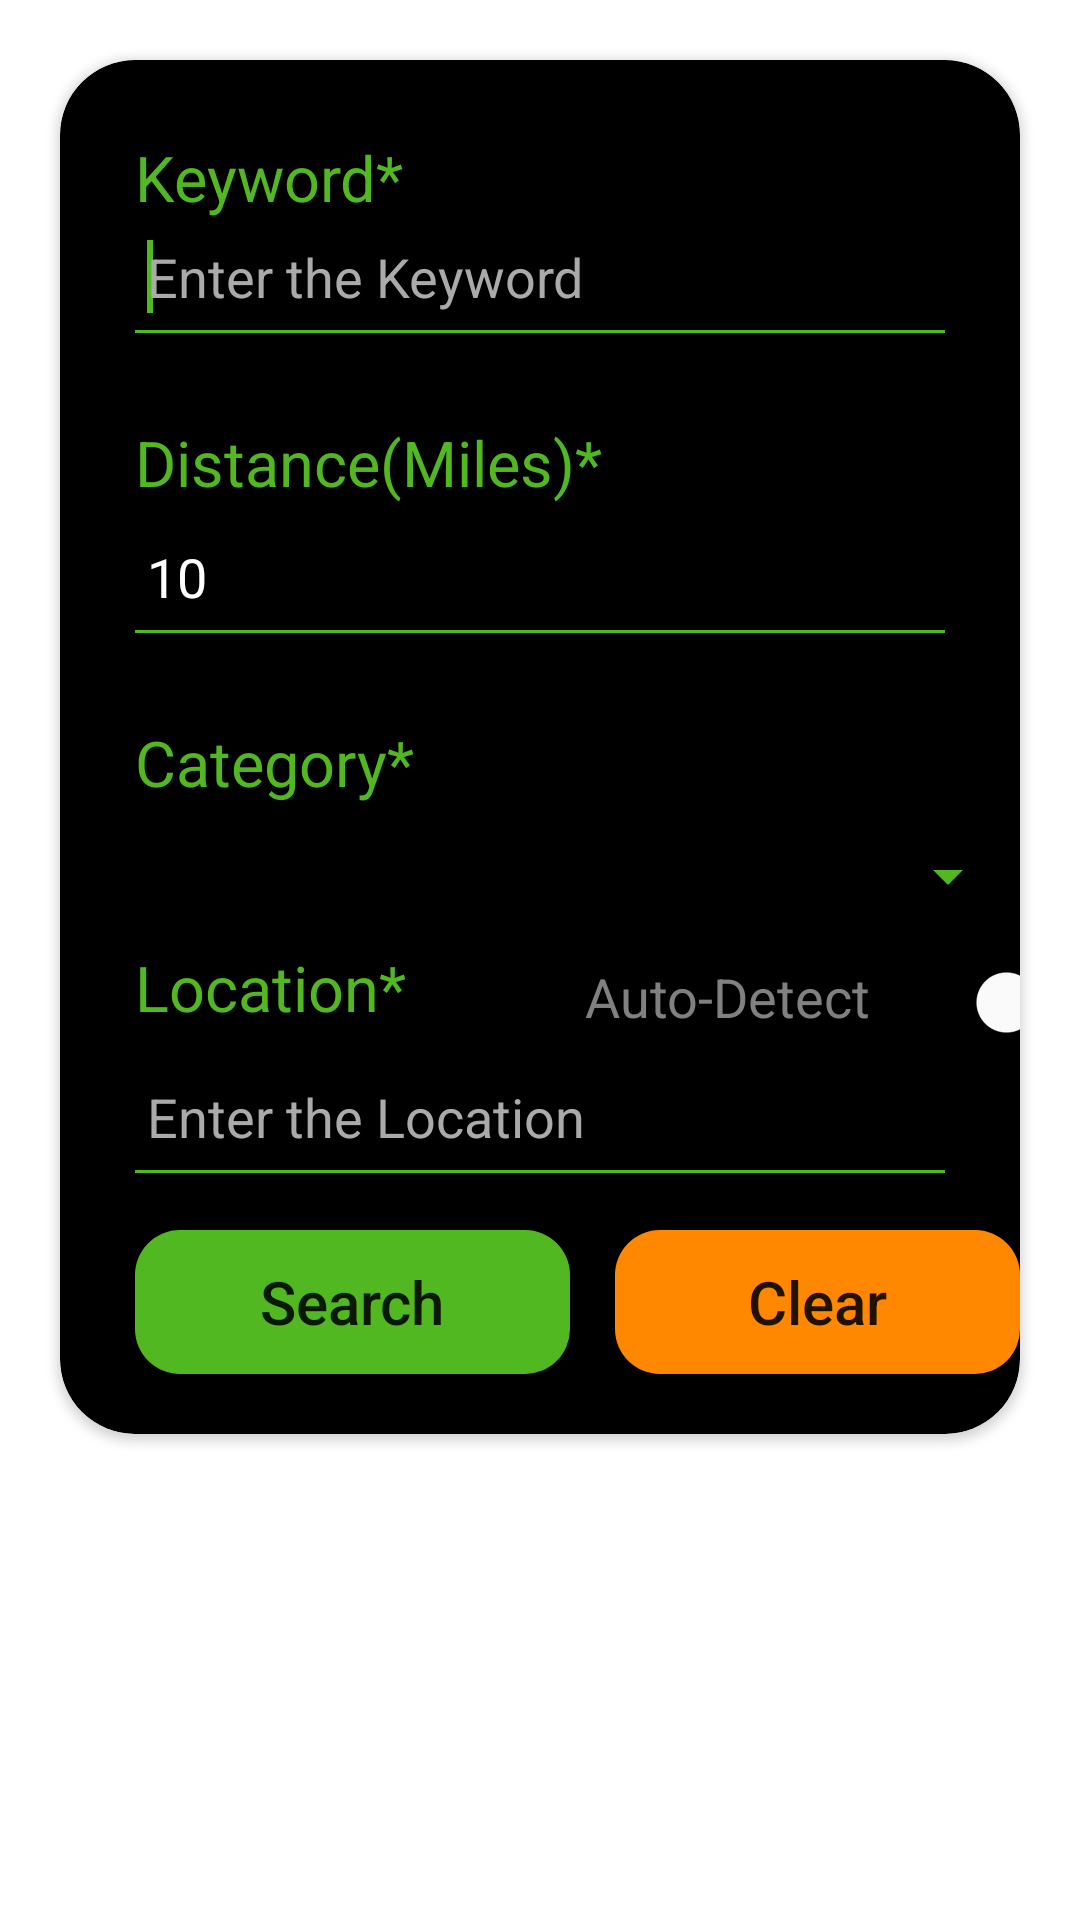

This screen was rendered from an Android layout file. Write that file and the resources it references.
<!-- AndroidManifest.xml: application theme Theme.EventFinder.Launch -->
<!-- res/layout/fragment__search.xml -->
<?xml version="1.0" encoding="utf-8"?>
<FrameLayout xmlns:android="http://schemas.android.com/apk/res/android"
    xmlns:app="http://schemas.android.com/apk/res-auto"
    xmlns:tools="http://schemas.android.com/tools"
    android:layout_width="match_parent"
    android:layout_height="match_parent"
    tools:context=".Fragment_Search">


    <LinearLayout
        android:id="@+id/back_arrow_search_layout"
        android:layout_width="match_parent"
        android:layout_height="wrap_content"
        android:visibility="gone">

        <ImageButton
            android:id="@+id/back_arrow_search"
            android:layout_width="wrap_content"
            android:layout_height="wrap_content"
            android:layout_marginStart="20dp"
            android:layout_marginTop="20dp"
            android:background="@color/white"
            android:src="@drawable/black_back_arrow" />

        <TextView
            android:layout_width="wrap_content"
            android:layout_height="wrap_content"
            android:layout_marginStart="20dp"
            android:layout_marginTop="17dp"
            android:text="Back to Search"
            android:textColor="@color/black"
            android:textSize="20sp"
            android:textStyle="bold"
            tools:ignore="HardcodedText">

        </TextView>

    </LinearLayout>

    <androidx.recyclerview.widget.RecyclerView
        android:id="@+id/search_results_recycler"
        android:layout_width="match_parent"
        android:layout_height="wrap_content"
        android:layout_marginTop="50dp"
        android:visibility="gone">

    </androidx.recyclerview.widget.RecyclerView>


    <androidx.cardview.widget.CardView
        android:id="@+id/empty_search"
        android:layout_width="match_parent"
        android:layout_height="wrap_content"
        android:layout_gravity="center"
        android:layout_marginStart="30dp"
        android:layout_marginTop="100dp"
        android:layout_marginEnd="30dp"
        android:visibility="gone"
        app:cardBackgroundColor="@color/black"
        app:cardCornerRadius="25dp">

        <TextView
            android:layout_width="match_parent"
            android:layout_height="wrap_content"
            android:gravity="center"
            android:padding="7dp"
            android:text="No events found"
            android:textColor="@color/green"
            android:textSize="20sp"
            tools:ignore="HardcodedText">

        </TextView>

    </androidx.cardview.widget.CardView>

    <LinearLayout
        android:id="@+id/search_loading"
        android:layout_width="match_parent"
        android:layout_height="match_parent"
        android:layout_marginTop="100dp"
        android:visibility="gone">

        <ProgressBar

            android:layout_width="wrap_content"
            android:layout_height="wrap_content"
            android:layout_marginStart="170dp"
            android:layout_marginTop="200dp"
            android:indeterminateTint="@color/green">

        </ProgressBar>

    </LinearLayout>

    <androidx.cardview.widget.CardView
        android:id="@+id/search_form"
        android:layout_width="match_parent"
        android:layout_height="wrap_content"
        android:layout_margin="20dp"
        app:cardBackgroundColor="@color/black"
        app:cardCornerRadius="25dp">

        <TextView
            android:layout_width="match_parent"
            android:layout_height="wrap_content"
            android:layout_marginStart="25dp"
            android:layout_marginTop="25dp"
            android:text="Keyword*"
            android:textColor="@color/green"
            android:textSize="21sp"
            tools:ignore="HardcodedText" />

        <androidx.constraintlayout.widget.ConstraintLayout
            android:layout_width="match_parent"
            android:layout_height="wrap_content"
            android:layout_marginTop="50dp">

            <AutoCompleteTextView
                android:id="@+id/keyword_input"
                android:layout_width="match_parent"
                android:layout_height="wrap_content"
                android:layout_marginStart="25dp"
                android:layout_marginTop="10dp"
                android:layout_marginEnd="20dp"
                android:autofillHints=""
                android:backgroundTint="@color/black"
                android:hint="Enter the Keyword"
                android:textColor="@color/white"
                android:textColorHint="@android:color/darker_gray"
                android:textCursorDrawable="@drawable/form_cursor"
                tools:ignore="HardcodedText,LabelFor,MissingConstraints">

                <requestFocus />
            </AutoCompleteTextView>

            <ProgressBar

                android:id="@+id/spinner_keyword"
                android:layout_width="wrap_content"
                android:layout_height="wrap_content"
                android:layout_gravity="center"
                android:layout_marginEnd="20dp"
                android:indeterminateTint="@color/green"
                android:scaleX="0.5"
                android:scaleY="0.5"
                android:visibility="gone"
                app:layout_constraintEnd_toEndOf="parent"
                app:layout_constraintTop_toTopOf="@+id/keyword_input" />
        </androidx.constraintlayout.widget.ConstraintLayout>

        <View
            android:layout_width="match_parent"
            android:layout_height="1dp"
            android:layout_marginStart="25dp"
            android:layout_marginTop="90dp"
            android:layout_marginEnd="25dp"
            android:background="@color/green">

        </View>


        <TextView
            android:layout_width="match_parent"
            android:layout_height="wrap_content"
            android:layout_marginStart="25dp"
            android:layout_marginTop="120dp"
            android:text="Distance(Miles)*"
            android:textColor="@color/green"
            android:textSize="21sp"
            tools:ignore="HardcodedText" />

        <EditText
            android:id="@+id/distance_input"
            android:layout_width="match_parent"
            android:layout_height="wrap_content"
            android:layout_marginTop="150dp"
            android:backgroundTint="@color/black"
            android:inputType="number"
            android:layout_marginStart="25dp"
            android:text="10"
            android:textColor="@color/white"
            android:textCursorDrawable="@drawable/form_cursor"
            tools:ignore="HardcodedText">

        </EditText>

        <View
            android:layout_width="match_parent"
            android:layout_height="1dp"
            android:layout_marginStart="25dp"
            android:layout_marginTop="190dp"
            android:layout_marginEnd="25dp"
            android:background="@color/green">

        </View>

        <TextView
            android:layout_width="match_parent"
            android:layout_height="wrap_content"
            android:layout_marginStart="25dp"
            android:layout_marginTop="220dp"
            android:text="Category*"
            android:textColor="@color/green"
            android:textSize="21sp"
            tools:ignore="HardcodedText" />

        <Spinner
            android:id="@+id/category_input"
            android:layout_width="match_parent"
            android:layout_height="wrap_content"
            android:layout_marginStart="25dp"
            android:layout_marginTop="260dp"
            android:backgroundTint="@color/green"
            android:entries="@array/category_array"
            android:spinnerMode="dropdown">

        </Spinner>

        <RelativeLayout
            android:layout_width="338dp"
            android:layout_height="wrap_content"
            android:layout_marginStart="25dp"
            android:layout_marginTop="290dp">

            <TextView
                android:id="@+id/location_label"
                android:layout_width="100dp"
                android:layout_height="wrap_content"
                android:layout_marginTop="5dp"
                android:text="Location*"
                android:textColor="@color/green"
                android:textSize="21sp"
                tools:ignore="HardcodedText,MissingConstraints" />

            <TextView
                android:id="@+id/auto_detect_label"
                android:layout_width="100dp"
                android:layout_height="wrap_content"
                android:layout_marginStart="50dp"
                android:layout_marginTop="10dp"
                android:layout_toEndOf="@+id/location_label"
                android:text="Auto-Detect"
                android:textColor="@color/gray"
                android:textSize="18sp"
                tools:ignore="HardcodedText,MissingConstraints" />

            <androidx.appcompat.widget.SwitchCompat
                android:id="@+id/auto_detect_switch"
                android:layout_width="60dp"
                android:layout_height="wrap_content"
                android:layout_marginStart="10dp"
                android:layout_toEndOf="@id/auto_detect_label"
                android:checked="false"
                app:thumbTint="@drawable/switch_color"
                app:trackTint="@drawable/track">

            </androidx.appcompat.widget.SwitchCompat>


        </RelativeLayout>


        <EditText
            android:id="@+id/location_input"
            android:layout_width="match_parent"
            android:layout_height="wrap_content"
            android:layout_marginStart="25dp"
            android:layout_marginTop="330dp"
            android:backgroundTint="@color/black"
            android:hint="Enter the Location"
            android:inputType="text"
            android:textColor="@color/white"
            android:textColorHint="@android:color/darker_gray"
            android:textCursorDrawable="@drawable/form_cursor"
            tools:ignore="HardcodedText" />

        <View
            android:id="@+id/location_line"
            android:layout_width="match_parent"
            android:layout_height="1dp"
            android:layout_marginStart="25dp"
            android:layout_marginTop="370dp"
            android:layout_marginEnd="25dp"
            android:background="@color/green">

        </View>

        <RelativeLayout
            android:layout_width="match_parent"
            android:layout_height="wrap_content"
            android:layout_marginTop="390dp"
            android:layout_marginBottom="20dp">

            <Button
                android:id="@+id/button_search"
                android:layout_width="145dp"
                android:layout_height="wrap_content"
                android:layout_marginStart="25dp"
                android:background="@drawable/background_green_button"
                android:text="Search"
                android:textAllCaps="false"
                android:textSize="20sp"
                app:backgroundTint="@null"
                tools:ignore="HardcodedText">

            </Button>

            <Button
                android:id="@+id/button_clear"
                android:layout_width="145dp"
                android:layout_height="wrap_content"
                android:layout_marginStart="15dp"
                android:layout_toEndOf="@+id/button_search"
                android:background="@drawable/background_orange_button"
                android:text="Clear"
                android:textAllCaps="false"
                android:textSize="20sp"
                app:backgroundTint="@null"
                tools:ignore="HardcodedText">

            </Button>


        </RelativeLayout>


    </androidx.cardview.widget.CardView>


</FrameLayout>
<!-- resources referenced by this layout -->
<resources>
  <string-array name="category_array">
          <item>All</item>
          <item>Music</item>
          <item>Sports</item>
          <item>Arts &amp; Theatre</item>
          <item>Film</item>
          <item>Miscellaneous</item>
      </string-array>
  <color name="black">#FF000000</color>
  <color name="gray">#808080</color>
  <color name="green">#52B822</color>
  <color name="white">#FFFFFFFF</color>
  <!-- drawable background_green_button (drawable) -->
  <?xml version="1.0" encoding="utf-8"?>
  <shape xmlns:android="http://schemas.android.com/apk/res/android"
      android:shape="rectangle">
      <corners android:radius="15dp">
  
      </corners>
      <solid android:color="@color/green">
  
      </solid>
      <padding
          android:bottom="6dp"
          android:left="12dp"
          android:right="12dp"
          android:top="6dp">
  
      </padding>
  
  </shape>
  <!-- drawable background_orange_button (drawable) -->
  <?xml version="1.0" encoding="utf-8"?>
  <shape xmlns:android="http://schemas.android.com/apk/res/android"
      android:shape="rectangle">
      <corners android:radius="15dp">
  
      </corners>
      <solid android:color="@android:color/holo_orange_dark">
  
      </solid>
      <padding
          android:bottom="6dp"
          android:left="12dp"
          android:right="12dp"
          android:top="6dp">
  
      </padding>
  
  </shape>
  <!-- drawable black_back_arrow (drawable) -->
  <?xml version="1.0" encoding="utf-8"?>
  <vector xmlns:android="http://schemas.android.com/apk/res/android"
      android:width="24dp"
      android:height="24dp"
      android:tint="@color/black"
      android:viewportWidth="24"
      android:viewportHeight="24">
      <path
          android:fillColor="@android:color/white"
          android:pathData="M20,11H7.83l5.59,-5.59L12,4l-8,8 8,8 1.41,-1.41L7.83,13H20v-2z" />
  </vector>
  <!-- drawable form_cursor (drawable) -->
  <?xml version="1.0" encoding="utf-8"?>
  <shape xmlns:android="http://schemas.android.com/apk/res/android">
      <size android:width="2dp">
  
      </size>
  
      <solid android:color="@color/green">
  
      </solid>
  </shape>
  <!-- drawable switch_color (drawable) -->
  <?xml version="1.0" encoding="utf-8"?>
  <selector xmlns:android="http://schemas.android.com/apk/res/android">
      <item android:color="@color/green" android:state_checked="true">
  
      </item>
      <item android:color="@android:color/white"></item>
  </selector>
  <!-- drawable track (drawable) -->
  <?xml version="1.0" encoding="utf-8"?>
  <selector xmlns:android="http://schemas.android.com/apk/res/android">
      <item android:color="@android:color/holo_green_dark" android:state_checked="true"></item>
      <item android:color="@android:color/darker_gray"></item>
  </selector>
  <style name="Theme.EventFinder.Launch">
          <item name="android:windowBackground">
              @drawable/launcher
          </item>
      </style>
  <!-- drawable launcher (drawable) -->
  <?xml version="1.0" encoding="utf-8"?>
  <layer-list xmlns:android="http://schemas.android.com/apk/res/android">
      <item android:drawable="@color/black"></item>
      <item>
          <bitmap
              android:gravity="center"
              android:src="@drawable/event_finder_round_round"></bitmap>
      </item>
  </layer-list>
  <!-- drawable event_finder_round_round: png bitmap (mipmap-hdpi, 3716 bytes) -->
</resources>
